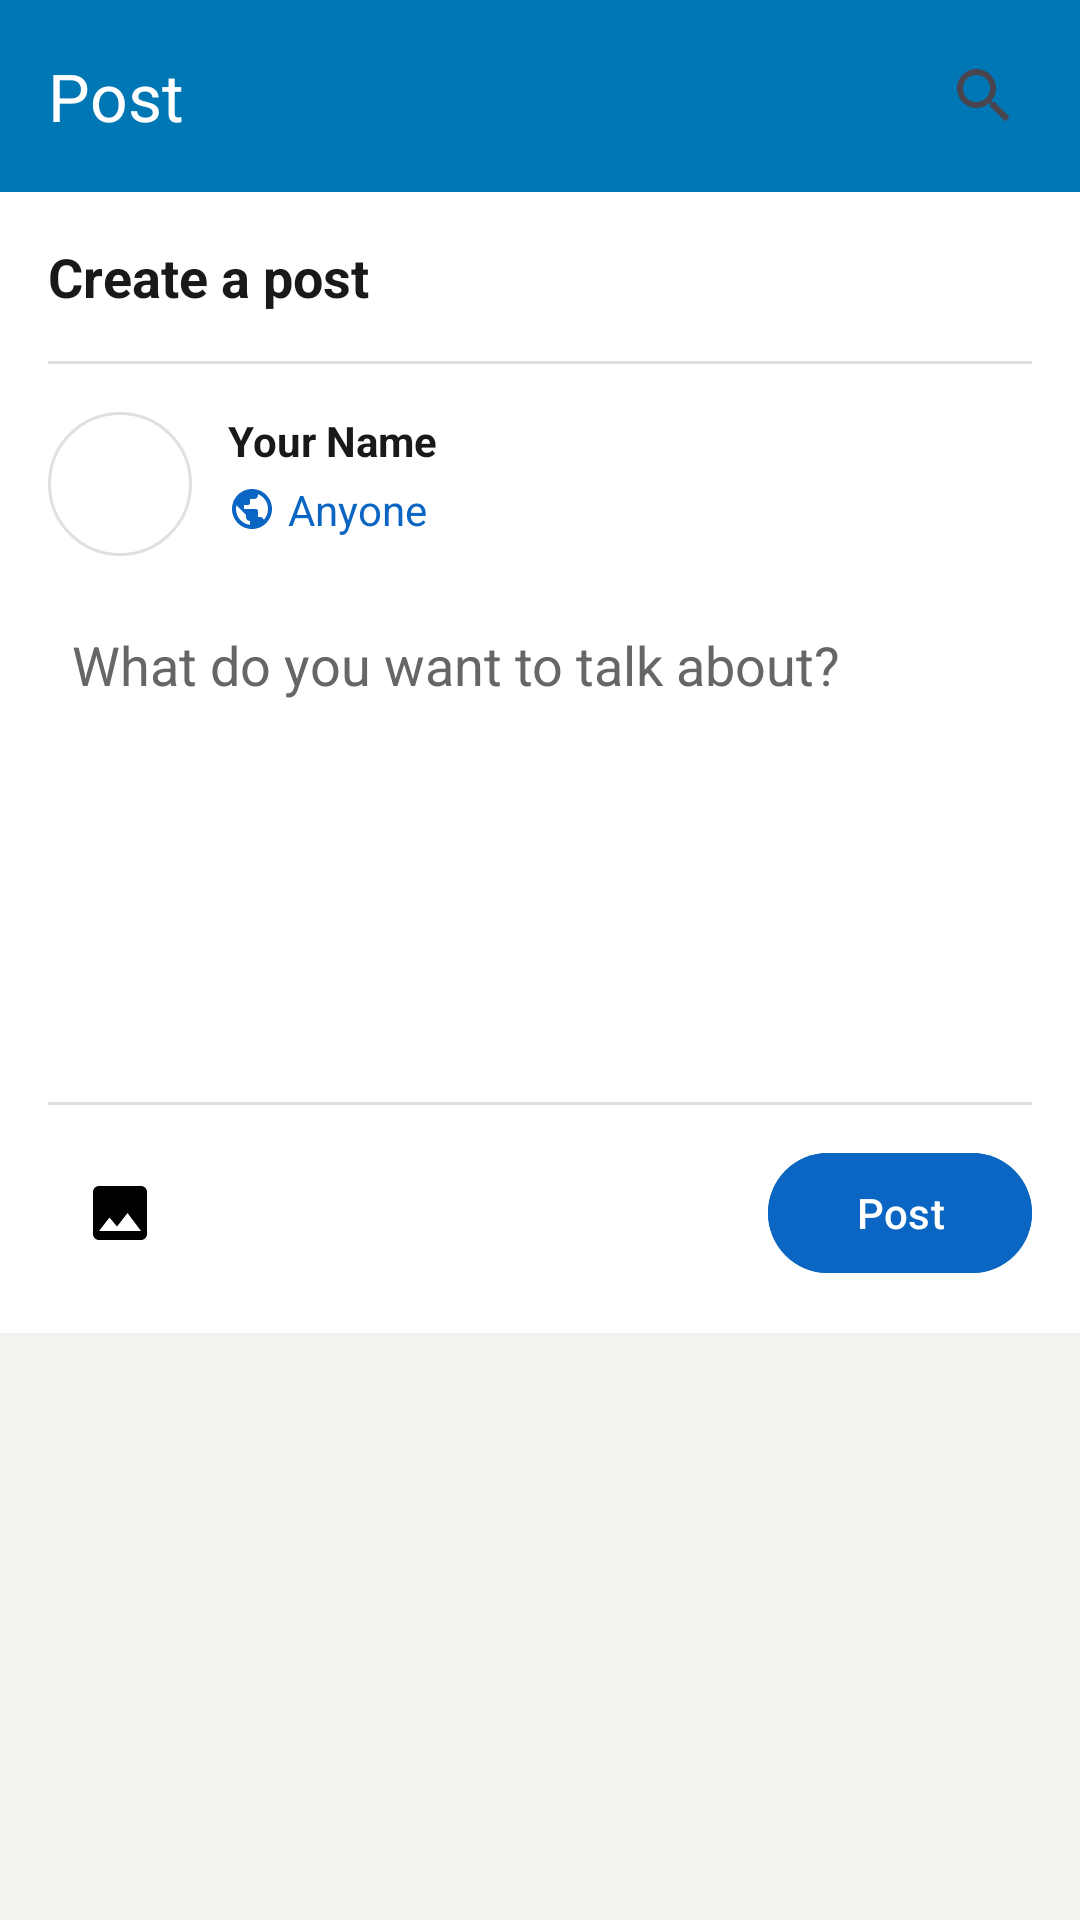

Layout XML and referenced resources for this Android screen:
<!-- AndroidManifest.xml: application theme Theme.Syncra -->
<!-- res/layout/fragment_post.xml -->
<?xml version="1.0" encoding="utf-8"?>
<androidx.constraintlayout.widget.ConstraintLayout xmlns:android="http://schemas.android.com/apk/res/android"
    xmlns:app="http://schemas.android.com/apk/res-auto"
    android:layout_width="match_parent"
    android:layout_height="match_parent"
    xmlns:tools="http://schemas.android.com/tools"
    android:background="#F3F2EF">

    <androidx.appcompat.widget.Toolbar
        android:id="@+id/toolbar"
        android:layout_width="match_parent"
        android:layout_height="?attr/actionBarSize"
        android:background="@color/linkedin_blue"
        app:layout_constraintTop_toTopOf="parent"
        app:layout_constraintStart_toStartOf="parent"
        app:layout_constraintEnd_toEndOf="parent"
        app:title="Post"
        app:titleTextColor="@android:color/white"

        tools:ignore="MissingConstraints">

    <androidx.appcompat.widget.SearchView
        android:id="@+id/searchView"
        android:layout_width="wrap_content"
        android:layout_height="wrap_content"
        android:layout_gravity="end"
        app:queryHint="Search connections"
        app:iconifiedByDefault="true"
        android:layout_marginEnd="8dp" />

    </androidx.appcompat.widget.Toolbar>

    <androidx.cardview.widget.CardView
        android:layout_width="match_parent"
        android:layout_height="wrap_content"
        android:layout_margin="16dp"
        app:cardCornerRadius="8dp"
        app:cardElevation="2dp"
        app:layout_constraintBottom_toBottomOf="@+id/toolbar"
        app:layout_constraintTop_toTopOf="parent"
        app:layout_constraintStart_toStartOf="parent"
        app:layout_constraintEnd_toEndOf="parent">

    </androidx.cardview.widget.CardView>

    <ProgressBar
        android:id="@+id/progressBar"
        android:layout_width="wrap_content"
        android:layout_height="wrap_content"
        android:visibility="gone"
        android:indeterminateTint="#0A66C2"
        app:layout_constraintTop_toTopOf="parent"
        app:layout_constraintBottom_toBottomOf="parent"
        app:layout_constraintStart_toStartOf="parent"
        app:layout_constraintEnd_toEndOf="parent"/>

    <androidx.constraintlayout.widget.ConstraintLayout
        android:layout_width="match_parent"
        android:layout_height="wrap_content"
        android:background="#FFFFFF"
        android:padding="16dp"
        app:layout_constraintTop_toBottomOf="@+id/toolbar"
        tools:layout_editor_absoluteX="10dp">

        <TextView
            android:id="@+id/txtCreatePost"
            android:layout_width="wrap_content"
            android:layout_height="wrap_content"
            android:text="Create a post"
            android:textColor="#191919"
            android:textSize="18sp"
            android:textStyle="bold"
            app:layout_constraintStart_toStartOf="parent"
            app:layout_constraintTop_toTopOf="parent" />

        <View
            android:id="@+id/divider"
            android:layout_width="match_parent"
            android:layout_height="1dp"
            android:layout_marginTop="16dp"
            android:background="#E0E0E0"
            app:layout_constraintTop_toBottomOf="@id/txtCreatePost" />

        <ImageView
            android:id="@+id/profileImage"
            android:layout_width="48dp"
            android:layout_height="48dp"
            android:layout_marginTop="16dp"
            android:background="@drawable/circle_background"
            android:padding="2dp"
            android:scaleType="centerCrop"
            android:src="@drawable/ic_profile"
            app:layout_constraintStart_toStartOf="parent"
            app:layout_constraintTop_toBottomOf="@id/divider" />

        <TextView
            android:id="@+id/txtUserName"
            android:layout_width="wrap_content"
            android:layout_height="wrap_content"
            android:layout_marginStart="12dp"
            android:text="Your Name"
            android:textColor="#191919"
            android:textStyle="bold"
            app:layout_constraintStart_toEndOf="@id/profileImage"
            app:layout_constraintTop_toTopOf="@id/profileImage" />

        <TextView
            android:id="@+id/txtVisibility"
            android:layout_width="wrap_content"
            android:layout_height="wrap_content"
            android:layout_marginStart="12dp"
            android:layout_marginTop="4dp"
            android:drawableStart="@drawable/ic_globe"
            android:drawablePadding="4dp"
            android:text="Anyone"
            android:textColor="#0A66C2"
            app:layout_constraintStart_toEndOf="@id/profileImage"
            app:layout_constraintTop_toBottomOf="@id/txtUserName" />

        <ImageView
            android:id="@+id/imagePreview"
            android:layout_width="match_parent"
            android:layout_height="200dp"
            android:layout_marginTop="16dp"
            android:background="#F3F2EF"
            android:scaleType="centerCrop"
            android:visibility="gone"
            app:layout_constraintEnd_toEndOf="parent"
            app:layout_constraintStart_toStartOf="parent"
            app:layout_constraintTop_toBottomOf="@id/profileImage" />

        <EditText
            android:id="@+id/inputPost"
            android:layout_width="match_parent"
            android:layout_height="150dp"
            android:layout_marginTop="16dp"
            android:background="@null"
            android:gravity="start"
            android:hint="What do you want to talk about?"
            android:inputType="textMultiLine"
            android:padding="8dp"
            android:textColor="#191919"
            android:textColorHint="#666666"
            app:layout_constraintEnd_toEndOf="parent"
            app:layout_constraintStart_toStartOf="parent"
            app:layout_constraintTop_toBottomOf="@id/imagePreview" />

        <View
            android:id="@+id/divider2"
            android:layout_width="match_parent"
            android:layout_height="1dp"
            android:layout_marginTop="16dp"
            android:background="#E0E0E0"
            app:layout_constraintTop_toBottomOf="@id/inputPost" />

        <LinearLayout
            android:id="@+id/mediaOptions"
            android:layout_width="match_parent"
            android:layout_height="wrap_content"
            android:layout_marginTop="12dp"
            android:orientation="horizontal"
            app:layout_constraintTop_toBottomOf="@id/divider2">

            <ImageButton
                android:id="@+id/btnSelectImage"
                android:layout_width="48dp"
                android:layout_height="48dp"
                android:layout_marginEnd="8dp"
                android:background="?attr/selectableItemBackgroundBorderless"
                android:contentDescription="Add image"
                android:src="@drawable/ic_image"
                android:text="asas"
                android:textColor="@color/black" />



            <View
                android:layout_width="0dp"
                android:layout_height="0dp"
                android:layout_weight="1" />

            <com.google.android.material.button.MaterialButton
                android:id="@+id/btnSubmitPost"
                android:layout_width="wrap_content"
                android:layout_height="wrap_content"
                android:backgroundTint="#0A66C2"
                android:paddingStart="24dp"
                android:paddingEnd="24dp"
                android:text="Post"
                android:textColor="#FFFFFF"
                app:cornerRadius="24dp" />
        </LinearLayout>
    </androidx.constraintlayout.widget.ConstraintLayout>

</androidx.constraintlayout.widget.ConstraintLayout>
<!-- resources referenced by this layout -->
<resources>
  <color name="black">#FF000000</color>
  <color name="linkedin_blue">#0077B5</color>
  <!-- drawable circle_background (drawable) -->
  <?xml version="1.0" encoding="utf-8"?>
  <shape xmlns:android="http://schemas.android.com/apk/res/android"
      android:shape="oval">
      <solid android:color="#FFFFFF" />
      <stroke
          android:width="1dp"
          android:color="#E0E0E0" />
  </shape>
  <!-- drawable ic_globe (drawable) -->
  <?xml version="1.0" encoding="utf-8"?>
  <vector xmlns:android="http://schemas.android.com/apk/res/android"
      android:width="16dp"
      android:height="16dp"
      android:viewportWidth="24"
      android:viewportHeight="24">
      <path
          android:fillColor="#0A66C2"
          android:pathData="M12,2C6.48,2 2,6.48 2,12C2,17.52 6.48,22 12,22C17.52,22 22,17.52 22,12C22,6.48 17.52,2 12,2ZM11,19.93C7.05,19.44 4,16.08 4,12C4,11.38 4.08,10.79 4.21,10.21L9,15V16C9,17.1 9.9,18 11,18V19.93ZM17.9,17.39C17.64,16.58 16.9,16 16,16H15V13C15,12.45 14.55,12 14,12H8V10H10C10.55,10 11,9.55 11,9V7H13C14.1,7 15,6.1 15,5V4.59C17.93,5.78 20,8.65 20,12C20,14.08 19.2,15.97 17.9,17.39Z" />
  </vector>
  <!-- drawable ic_image (drawable) -->
  <?xml version="1.0" encoding="utf-8"?>
  <vector xmlns:android="http://schemas.android.com/apk/res/android"
      android:width="24dp"
      android:height="24dp"
      android:viewportWidth="24"
      android:viewportHeight="24">
      <path
          android:fillColor="#000000"
          android:pathData="M21,19V5C21,3.9 20.1,3 19,3H5C3.9,3 3,3.9 3,5V19C3,20.1 3.9,21 5,21H19C20.1,21 21,20.1 21,19ZM8.5,13.5L11,16.51L14.5,12L19,18H5L8.5,13.5Z" />
  </vector>
  <style name="Theme.Syncra" parent="Base.Theme.Syncra" />
  <style name="Base.Theme.Syncra" parent="Theme.Material3.DayNight.NoActionBar">
          
          <item name="colorPrimary">@color/linkedin_blue</item>
          <item name="colorPrimaryVariant">@color/linkedin_dark_blue</item>
          <item name="colorOnPrimary">@color/white</item>
  
          
          <item name="android:statusBarColor">@color/white</item> 
          <item name="android:windowLightStatusBar">true</item> 
  
          
          <item name="colorSecondary">@color/linkedin_blue</item>
          <item name="colorSecondaryVariant">@color/linkedin_dark_blue</item>
          <item name="colorOnSecondary">@color/white</item>
      </style>
  <color name="linkedin_dark_blue">#004C75</color>
  <color name="white">#FFFFFFFF</color>
</resources>
